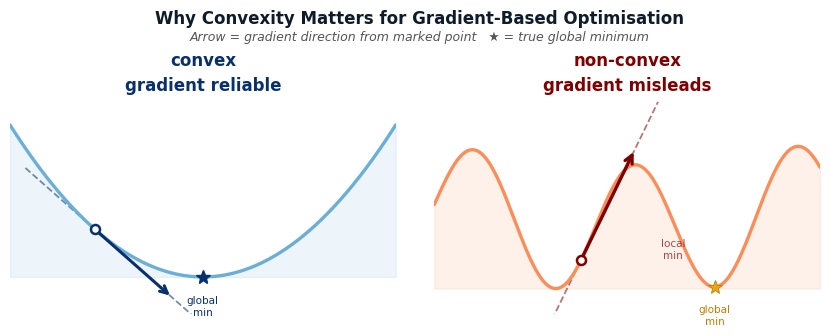

Generate this figure with matplotlib: (Note: this script raises an exception after producing the figure.)
import numpy as np
import matplotlib
matplotlib.use('Agg')
import matplotlib.pyplot as plt

# ── palette (matches sigma_effect_real) ──────────────────────────────────────
BG            = '#f7f9fc'
CONVEX_CURVE  = '#6baed6'   # light blue    — curve line
CONVEX_ARROW  = '#08306b'   # dark navy     — arrow & point
NONCONV_CURVE = '#fc8d59'   # light orange-red — curve line
NONCONV_ARROW = '#7f0000'   # dark crimson  — arrow & point
CONVEX        = CONVEX_ARROW   # titles / labels
NONCONV       = NONCONV_ARROW
GRID    = 'white'
EDGE    = '#cccccc'
TXT     = '#0d1b2a'
ANNOT   = '#555555'

plt.rcParams.update({
    'font.family':       'DejaVu Sans',
    'font.size':         10,
    'axes.facecolor':    BG,
    'figure.facecolor':  'white',
    'text.color':        TXT,
    'axes.edgecolor':    EDGE,
    'axes.labelcolor':   TXT,
    'xtick.color':       '#444444',
    'ytick.color':       '#444444',
    'grid.color':        GRID,
    'grid.linewidth':    0.8,
    'axes.spines.top':   False,
    'axes.spines.right': False,
})

fig, axes = plt.subplots(1, 2, figsize=(9, 3.8), facecolor='white')
fig.subplots_adjust(left=0.06, right=0.96, top=0.76, bottom=0.20, wspace=0.10)

x = np.linspace(0, 1, 400)

# ══════════════════════════════════════════════════════════════════════════════
# LEFT  — convex bowl
# ══════════════════════════════════════════════════════════════════════════════
ax1 = axes[0]
ax1.set_facecolor(BG)
ax1.grid(True, color=GRID, lw=0.8, zorder=0)

y_cvx = 1.8 * (x - 0.5) ** 2 + 0.06

# tangent at x0 = 0.22
x0    = 0.22
y0    = 1.8 * (x0 - 0.5) ** 2 + 0.06
slope = 2 * 1.8 * (x0 - 0.5)
xt    = np.linspace(0.04, 0.52, 200)
yt    = slope * (xt - x0) + y0

# shaded fill under bowl
ax1.fill_between(x, y_cvx.min(), y_cvx, color=CONVEX_CURVE, alpha=0.12, zorder=1)
ax1.plot(x, y_cvx, color=CONVEX_CURVE, lw=2.4, zorder=3, solid_capstyle='round')

# tangent line
ax1.plot(xt, yt, color=CONVEX_ARROW, lw=1.3, ls='--', alpha=0.55, zorder=2)

# point of tangency
ax1.plot(x0, y0, 'o', color='white', ms=6.5, zorder=5,
         markeredgecolor=CONVEX_ARROW, markeredgewidth=1.8)

# gradient arrow (tangent direction)
ax1.annotate('', xy=(x0 + 0.20, y0 + slope * 0.20),
             xytext=(x0, y0),
             arrowprops=dict(arrowstyle='->', color=CONVEX_ARROW, lw=2.2,
                             mutation_scale=13))

# global minimum marker
xmin = 0.50
ymin = 1.8 * (xmin - 0.5) ** 2 + 0.06
ax1.plot(xmin, ymin, '*', color=CONVEX, ms=10, zorder=6)
ax1.text(xmin, ymin - 0.055, 'global\nmin', ha='center', va='top',
         fontsize=7.5, color=CONVEX)

ax1.set_xlim(0, 1);  ax1.set_ylim(-0.05, 0.58)
ax1.axis('off')

# thin bounding box
for sp in ['bottom', 'left']:
    ax1.spines[sp].set_visible(True)
    ax1.spines[sp].set_color(EDGE)
    ax1.spines[sp].set_linewidth(0.6)

ax1.set_title('convex\ngradient reliable', fontsize=12,
              fontweight='bold', color=CONVEX, pad=8, linespacing=1.5)

# ══════════════════════════════════════════════════════════════════════════════
# RIGHT — non-convex wavy
# ══════════════════════════════════════════════════════════════════════════════
ax2 = axes[1]
ax2.set_facecolor(BG)
ax2.grid(True, color=GRID, lw=0.8, zorder=0)

y_ncvx = 0.20 * np.sin(4.8 * np.pi * x) + 0.30 * (x - 0.5) ** 2 + 0.22

# Point at x=0.38: descending slope leading into the first local minimum (~0.52)
# Arrow will point down-right toward local min; global min (star) is in second valley (~0.73)
x0b     = 0.38
y0b     = 0.20 * np.sin(4.8 * np.pi * x0b) + 0.30 * (x0b - 0.5) ** 2 + 0.22
slope_b = (0.20 * 4.8 * np.pi * np.cos(4.8 * np.pi * x0b)
           + 2 * 0.30 * (x0b - 0.5))
dx_arr  = 0.14                          # arrow horizontal reach
xt2     = np.linspace(0.20, 0.58, 200)
yt2     = slope_b * (xt2 - x0b) + y0b

# shaded fill (light red band)
ax2.fill_between(x, y_ncvx.min(), y_ncvx, color=NONCONV_CURVE, alpha=0.12, zorder=1)
ax2.plot(x, y_ncvx, color=NONCONV_CURVE, lw=2.4, zorder=3, solid_capstyle='round')

# tangent line
ax2.plot(xt2, yt2, color=NONCONV_ARROW, lw=1.3, ls='--', alpha=0.55, zorder=2)

# point of tangency
ax2.plot(x0b, y0b, 'o', color='white', ms=6.5, zorder=5,
         markeredgecolor=NONCONV_ARROW, markeredgewidth=1.8)

# gradient arrow — points down-right into LOCAL minimum (misleading)
ax2.annotate('', xy=(x0b + dx_arr, y0b + slope_b * dx_arr),
             xytext=(x0b, y0b),
             arrowprops=dict(arrowstyle='->', color=NONCONV_ARROW, lw=2.4,
                             mutation_scale=14))

# local minimum marker (where arrow leads — wrong target)
idx_local = np.argmin(y_ncvx[int(0.45*len(x)):int(0.62*len(x))]) + int(0.45*len(x))
xl, yl = x[idx_local], y_ncvx[idx_local]
ax2.text(xl, yl - 0.055, 'local\nmin', ha='center', va='top',
         fontsize=7.5, color=NONCONV_ARROW, alpha=0.7)

# true global minimum (different valley — star in gold)
idx_true = np.argmin(y_ncvx[int(0.65*len(x)):]) + int(0.65*len(x))
xtm, ytm = x[idx_true], y_ncvx[idx_true]
ax2.plot(xtm, ytm, '*', color='#e6a817', ms=10, zorder=6,
         markeredgecolor='#c47d00', markeredgewidth=0.6)
ax2.text(xtm, ytm - 0.055, 'global\nmin', ha='center', va='top',
         fontsize=7.5, color='#c47d00')

ax2.set_xlim(0, 1);  ax2.set_ylim(-0.05, 0.62)
ax2.axis('off')

for sp in ['bottom', 'left']:
    ax2.spines[sp].set_visible(True)
    ax2.spines[sp].set_color(EDGE)
    ax2.spines[sp].set_linewidth(0.6)

ax2.set_title('non-convex\ngradient misleads', fontsize=12,
              fontweight='bold', color=NONCONV, pad=8, linespacing=1.5)

# ── figure-level annotation ───────────────────────────────────────────────────
fig.text(0.515, 0.965,
         'Why Convexity Matters for Gradient-Based Optimisation',
         ha='center', fontsize=12, fontweight='bold', color=TXT)
fig.text(0.515, 0.920,
         'Arrow = gradient direction from marked point   ★ = true global minimum',
         ha='center', fontsize=9, color=ANNOT, style='italic')

plt.savefig('/mnt/user-data/outputs/convexity_sketch.png',
            dpi=200, bbox_inches='tight', facecolor='white')
print("Saved.")
